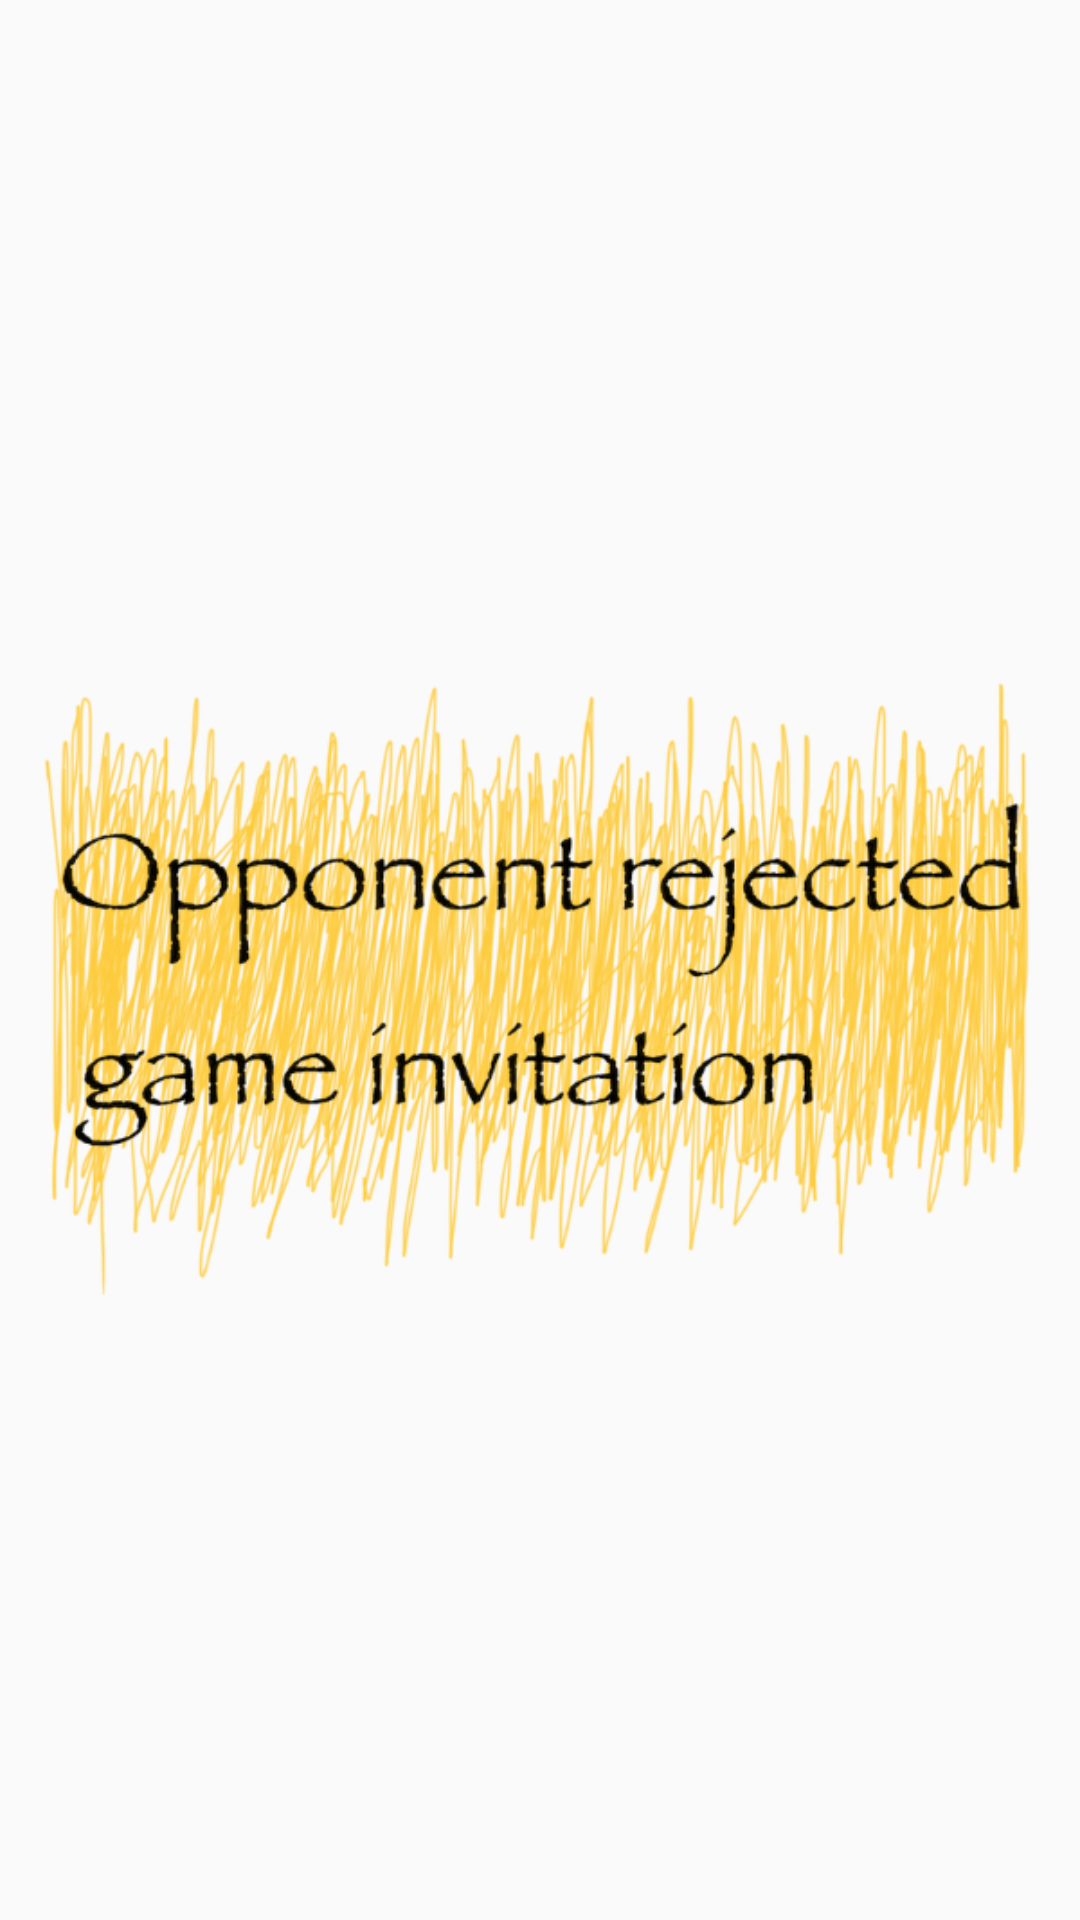

Here is an Android app screen rendered from its layout file. Give the layout XML and the strings, colors and styles it references.
<!-- AndroidManifest.xml: application theme AppTheme -->
<!-- res/layout/opponent_rejected.xml -->
<?xml version="1.0" encoding="utf-8"?>
<ImageView xmlns:android="http://schemas.android.com/apk/res/android"
           android:layout_width="match_parent"
           android:layout_height="match_parent"
           android:src="@drawable/opponentrejectedinvitation">

</ImageView>
<!-- resources referenced by this layout -->
<resources>
  <!-- drawable opponentrejectedinvitation: png bitmap (drawable-hdpi, 100859 bytes) -->
  <style name="AppTheme" parent="Theme.AppCompat.Light.NoActionBar">
          
          <item name="android:colorPrimaryDark">@color/darkeryellow</item>
  
      </style>
</resources>
